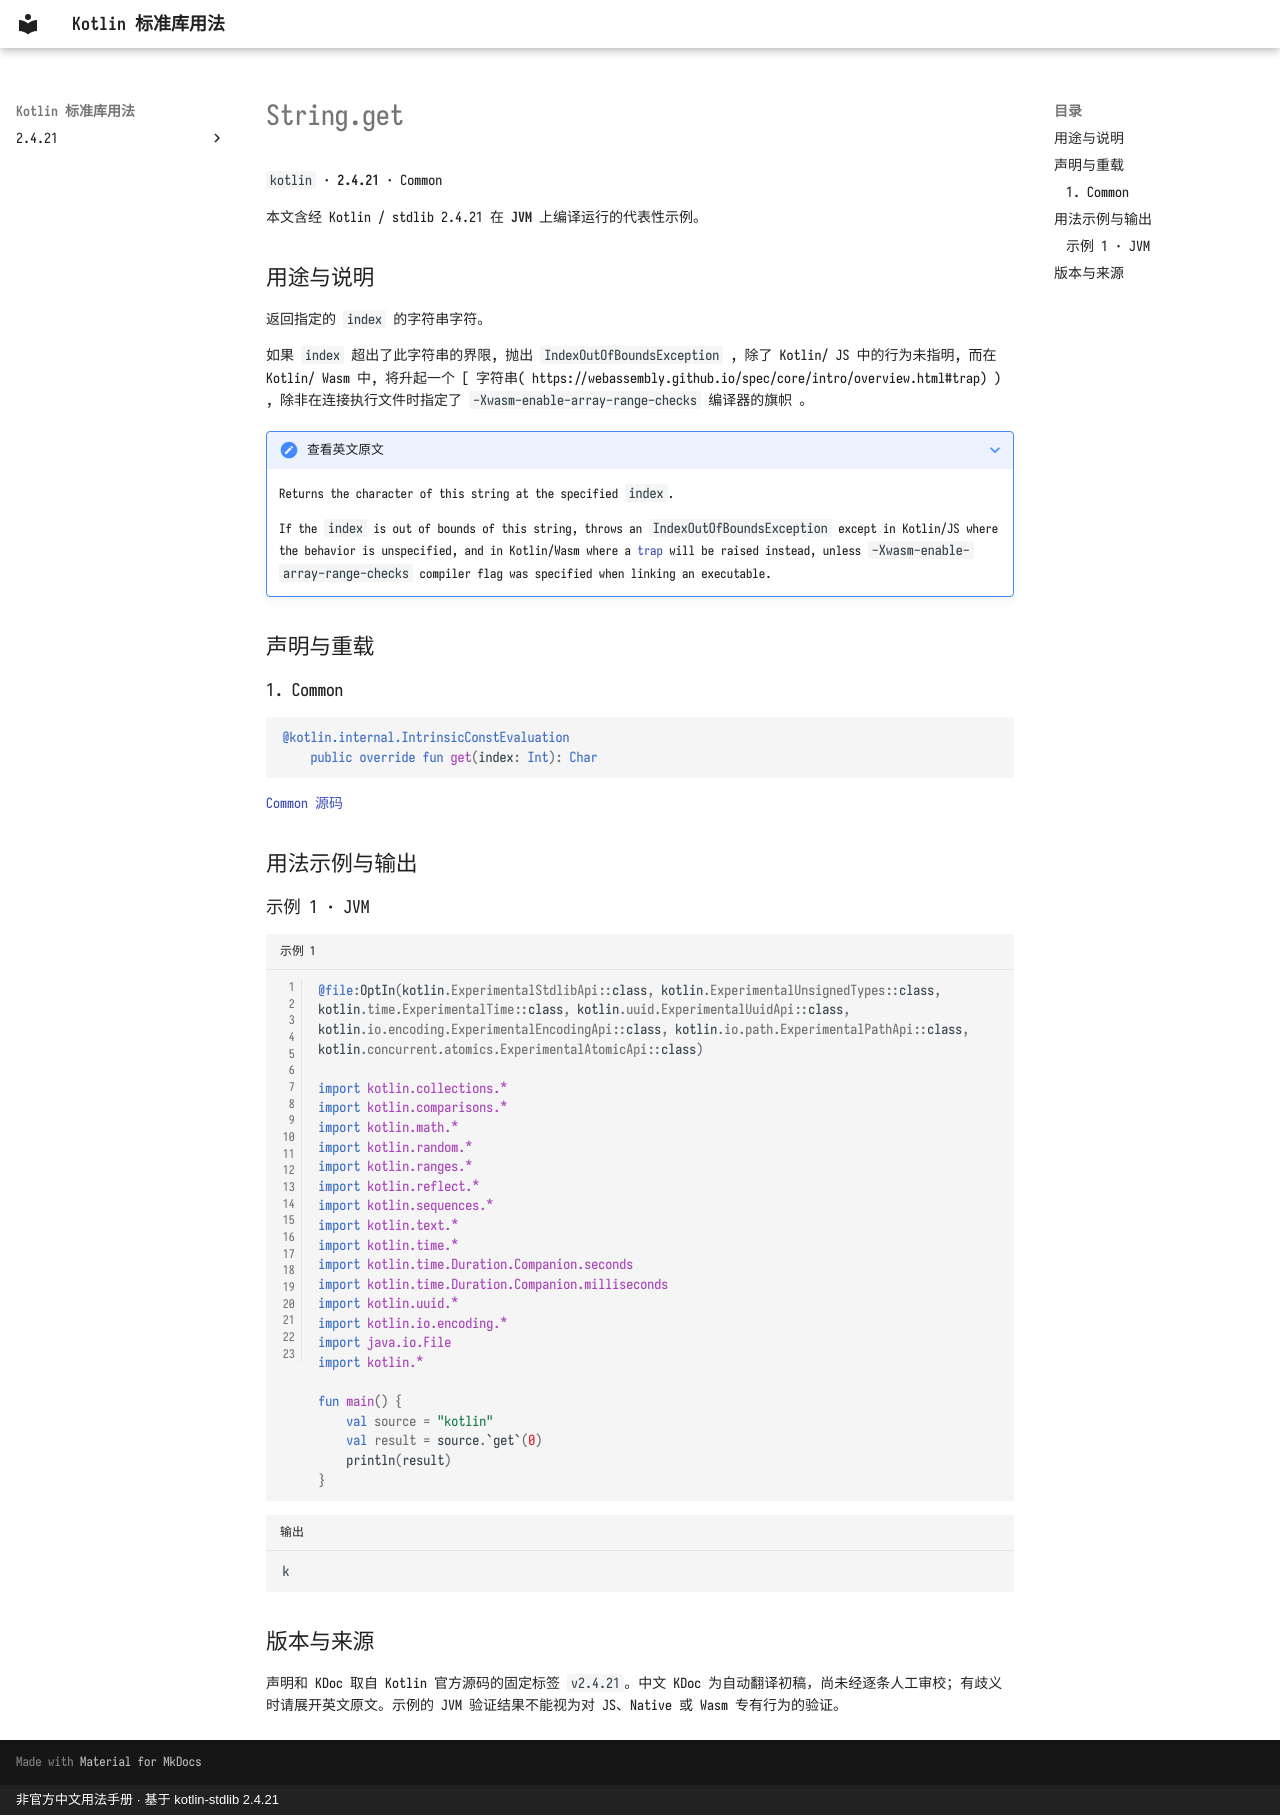

repository: oooooooko/kotlin-stdlib-docs · page: zh/api/kotlin/string-get--e6e1375b/index.html · generator: mkdocs · copyright: 非官方中文用法手册 · 基于 kotlin-stdlib 2.4.21

# String.get

`kotlin` · **2.4.21** · Common

本文含经 Kotlin / stdlib 2.4.21 在 **JVM** 上编译运行的代表性示例。

## 用途与说明

返回指定的 `index` 的字符串字符。

如果 `index` 超出了此字符串的界限, 抛出 `IndexOutOfBoundsException` , 除了 Kotlin/ JS 中的行为未指明, 而在 Kotlin/ Wasm 中, 将升起一个 [ 字符串( https://webassembly.github.io/spec/core/intro/overview.html#trap) ) , 除非在连接执行文件时指定了 `-Xwasm-enable-array-range-checks` 编译器的旗帜 。

??? note "查看英文原文"

    Returns the character of this string at the specified `index`.
    
    If the `index` is out of bounds of this string, throws an `IndexOutOfBoundsException` except in Kotlin/JS
    where the behavior is unspecified, and in Kotlin/Wasm where
    a [trap](https://webassembly.github.io/spec/core/intro/overview.html#trap) will be raised instead,
    unless `-Xwasm-enable-array-range-checks` compiler flag was specified when linking an executable.

## 声明与重载

### 1. Common

```kotlin
@kotlin.internal.IntrinsicConstEvaluation
    public override fun get(index: Int): Char
```

[Common 源码](https://github.com/JetBrains/kotlin/blob/v2.4.21/libraries/stdlib/src/kotlin/String.kt#L27)

## 用法示例与输出

### 示例 1 · JVM

```kotlin title="示例 1" linenums="1"
@file:OptIn(kotlin.ExperimentalStdlibApi::class, kotlin.ExperimentalUnsignedTypes::class, kotlin.time.ExperimentalTime::class, kotlin.uuid.ExperimentalUuidApi::class, kotlin.io.encoding.ExperimentalEncodingApi::class, kotlin.io.path.ExperimentalPathApi::class, kotlin.concurrent.atomics.ExperimentalAtomicApi::class)

import kotlin.collections.*
import kotlin.comparisons.*
import kotlin.math.*
import kotlin.random.*
import kotlin.ranges.*
import kotlin.reflect.*
import kotlin.sequences.*
import kotlin.text.*
import kotlin.time.*
import kotlin.time.Duration.Companion.seconds
import kotlin.time.Duration.Companion.milliseconds
import kotlin.uuid.*
import kotlin.io.encoding.*
import java.io.File
import kotlin.*

fun main() {
    val source = "kotlin"
    val result = source.`get`(0)
    println(result)
}
```

```text title="输出"
k
```

## 版本与来源

声明和 KDoc 取自 Kotlin 官方源码的固定标签 `v2.4.21`。中文 KDoc 为自动翻译初稿，尚未经逐条人工审校；有歧义时请展开英文原文。示例的 JVM 验证结果不能视为对 JS、Native 或 Wasm 专有行为的验证。
